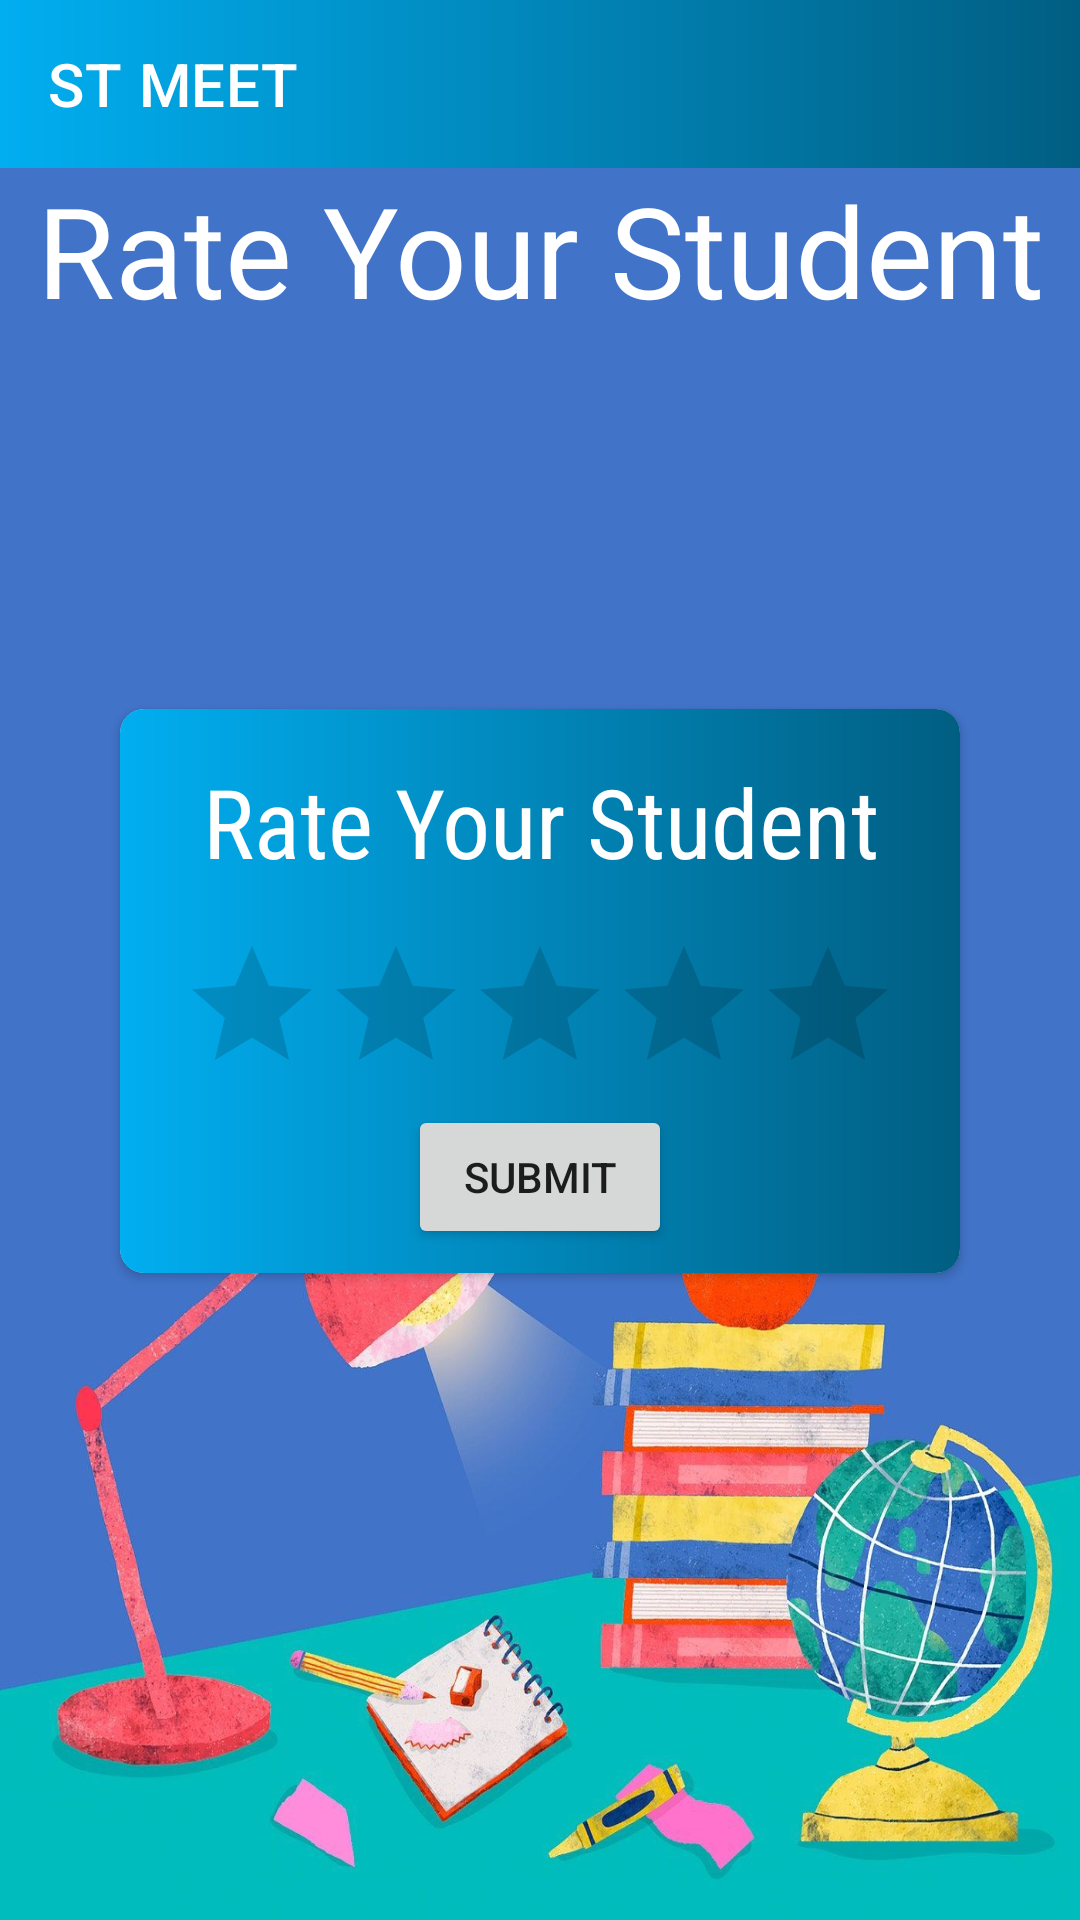

Produce the Android XML layout that renders to this screen, including the resource entries it uses.
<!-- AndroidManifest.xml: application theme Theme.STMeet -->
<!-- res/layout/activity_rate_student.xml -->
<?xml version="1.0" encoding="utf-8"?>
<androidx.drawerlayout.widget.DrawerLayout xmlns:android="http://schemas.android.com/apk/res/android"
    xmlns:app="http://schemas.android.com/apk/res-auto"
    xmlns:tools="http://schemas.android.com/tools"
    android:layout_width="match_parent"
    android:layout_height="match_parent"
    android:id="@+id/drawer"
    android:background="@drawable/study3"
    tools:context=".chat.RateStudentActivity">

    <androidx.constraintlayout.widget.ConstraintLayout
        android:layout_width="match_parent"
        android:layout_height="match_parent"
        android:layout_marginTop="55dp">

        <TextView
            android:id="@+id/textView5"
            android:layout_width="match_parent"
            android:layout_height="wrap_content"
            android:gravity="center"
            android:text="Rate Your Student"
            android:textColor="@color/white"
            android:textSize="42sp"
            android:fontFamily="sans-serif"
            app:layout_constraintEnd_toEndOf="parent"
            app:layout_constraintStart_toStartOf="parent"
            app:layout_constraintTop_toTopOf="parent" />


        <androidx.cardview.widget.CardView
            android:layout_width="match_parent"
            android:layout_height="wrap_content"
            android:layout_gravity="center"
            android:layout_marginTop="125sp"
            android:layout_marginLeft="40sp"
            android:layout_marginRight="40sp"
            app:cardCornerRadius="8sp"
            app:layout_constraintEnd_toEndOf="parent"
            app:layout_constraintStart_toStartOf="parent"
            app:layout_constraintTop_toBottomOf="@+id/textView5">

            <LinearLayout
                android:layout_width="match_parent"
                android:layout_height="match_parent"
                android:background="@drawable/bg1"
                android:orientation="vertical">

                <TextView
                    android:layout_width="match_parent"
                    android:layout_height="wrap_content"
                    android:layout_gravity="center_horizontal"
                    android:layout_marginTop="16dp"
                    android:fontFamily="sans-serif-condensed"
                    android:text="Rate Your Student"
                    android:textAlignment="center"
                    android:textColor="@color/white"
                    android:textSize="32dp" />

                <RatingBar
                    android:id="@+id/ratingBar3"
                    android:layout_width="wrap_content"
                    android:layout_height="wrap_content"
                    android:layout_gravity="center"
                    android:layout_marginTop="16dp"
                    android:numStars="5"
                    android:stepSize="1" />


                <androidx.constraintlayout.widget.ConstraintLayout
                    android:layout_width="match_parent"
                    android:layout_height="match_parent">

                    <Button
                        android:id="@+id/rateButton"
                        android:layout_width="wrap_content"
                        android:layout_height="wrap_content"
                        android:layout_gravity="center"
                        android:layout_marginBottom="8dp"
                        android:text="Submit"
                        app:layout_constraintBottom_toBottomOf="parent"
                        app:layout_constraintEnd_toEndOf="parent"
                        app:layout_constraintStart_toStartOf="parent" />

                </androidx.constraintlayout.widget.ConstraintLayout>


            </LinearLayout>

        </androidx.cardview.widget.CardView>

    </androidx.constraintlayout.widget.ConstraintLayout>

    <include
        android:layout_height="match_parent"
        android:layout_width="match_parent"
        layout="@layout/content_main"/>

    <com.google.android.material.navigation.NavigationView
        android:layout_width="wrap_content"
        android:layout_height="match_parent"
        android:id="@+id/navmenu"
        app:menu="@menu/teacher_menu"
        app:headerLayout="@layout/drawer_header"
        android:layout_gravity="start"/>

</androidx.drawerlayout.widget.DrawerLayout>
<!-- res/layout/content_main.xml (included above) -->
<?xml version="1.0" encoding="utf-8"?>
<androidx.constraintlayout.widget.ConstraintLayout xmlns:android="http://schemas.android.com/apk/res/android"
    android:layout_width="match_parent"
    android:layout_height="match_parent"
    xmlns:app="http://schemas.android.com/apk/res-auto"
    xmlns:tools="http://schemas.android.com/tools"
    >

    <androidx.appcompat.widget.Toolbar
        android:id="@+id/toolbar"
        android:layout_width="match_parent"
        android:layout_height="?attr/actionBarSize"
        app:title="ST MEET"
        app:titleTextColor="@color/white"
        app:layout_constraintEnd_toEndOf="parent"
        android:background="@drawable/bg1"
        android:gravity="center"
        app:layout_constraintStart_toStartOf="parent"
        app:layout_constraintTop_toTopOf="parent"
        android:theme="@style/ThemeOverlay.AppCompat.Dark"/>

</androidx.constraintlayout.widget.ConstraintLayout>
<!-- res/layout/drawer_header.xml (included above) -->
<?xml version="1.0" encoding="utf-8"?>
<androidx.appcompat.widget.LinearLayoutCompat
    xmlns:android="http://schemas.android.com/apk/res/android"
    android:layout_width="match_parent"
    android:layout_height="170dp"
    android:orientation="vertical"
    android:background="@drawable/bg1">

    <ImageView
        android:layout_width="match_parent"
        android:layout_height="match_parent"
        android:src="@drawable/logo4"/>


</androidx.appcompat.widget.LinearLayoutCompat>
<!-- resources referenced by this layout -->
<resources>
  <color name="white">#FFFFFFFF</color>
  <!-- drawable bg1 (drawable) -->
  <?xml version="1.0" encoding="utf-8"?>
  <shape xmlns:android="http://schemas.android.com/apk/res/android">
  
      <gradient android:startColor="@color/lightBlue"
                android:endColor="@color/midBlue">
      </gradient>
  
  </shape>
  <!-- drawable logo4: png bitmap (drawable, 20120 bytes) -->
  <!-- drawable study3: jpg bitmap (drawable, 245236 bytes) -->
  <style name="Theme.STMeet" parent="Theme.MaterialComponents.DayNight.NoActionBar">
          
          <item name="colorPrimary">@color/lightBlue</item>
          <item name="colorPrimaryVariant">@color/midBlue</item>
          <item name="colorOnPrimary">@color/white</item>
          
          <item name="colorSecondary">@color/teal_200</item>
          <item name="colorSecondaryVariant">@color/teal_700</item>
          <item name="colorOnSecondary">@color/black</item>
          
          <item name="android:statusBarColor" tools:targetApi="l">?attr/colorPrimaryVariant</item>
          
          <item name="android:itemBackground">@drawable/bg1</item>
  
      </style>
  <color name="lightBlue">#01AEF0</color>
  <color name="midBlue">#015E82</color>
  <color name="teal_200">#FF03DAC5</color>
  <color name="teal_700">#FF018786</color>
  <color name="black">#FF000000</color>
</resources>
